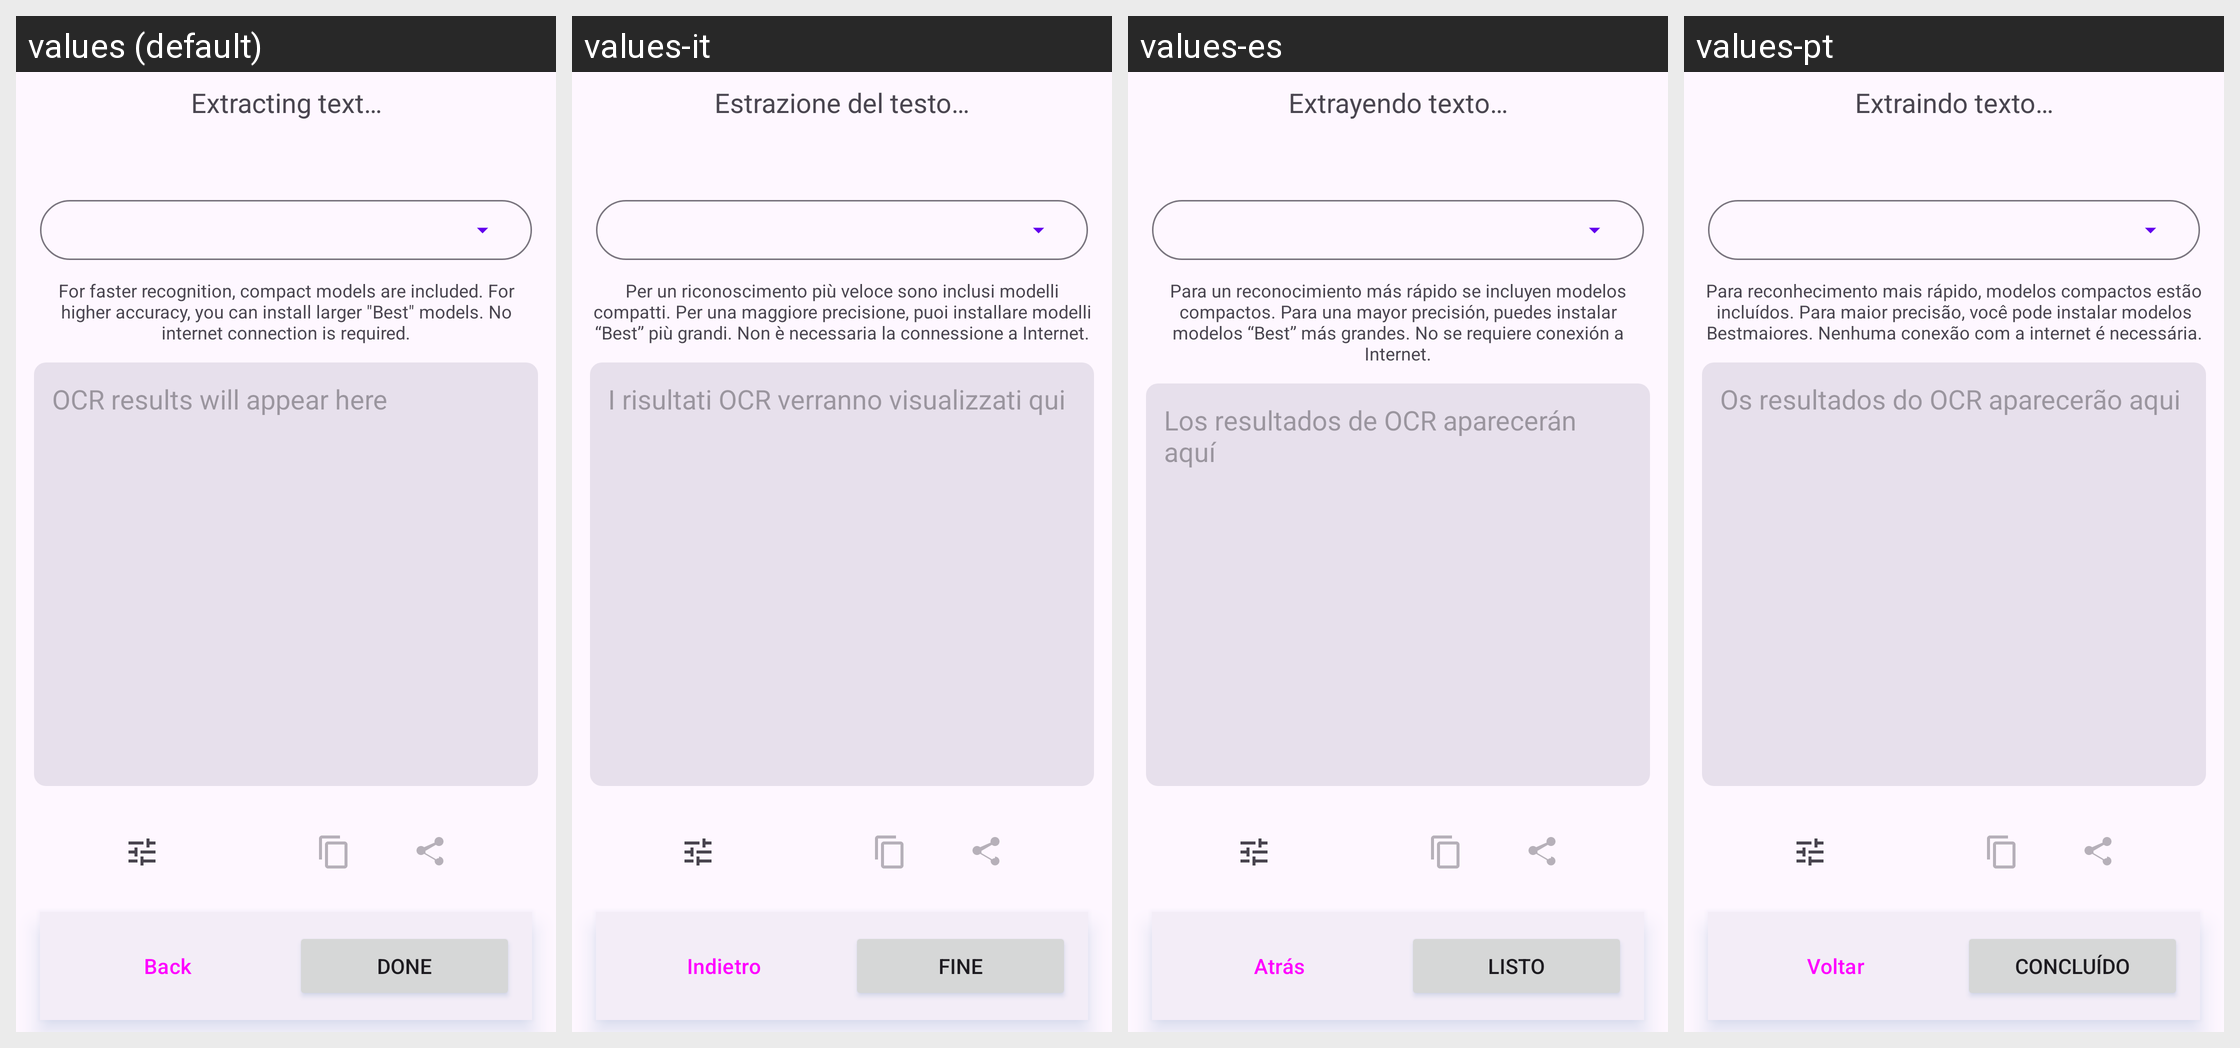

Strings drawn on this Android screen and how each of the app's shown locales translates them:
Android screen res/layout/fragment_ocr.xml rendered under 4 locales, left to right: values (default), values-it, values-es, values-pt. Device: Nexus 5 (rendered at 1080×1920; each locale shown at half size, 540×960, under a caption strip naming it); theme Theme.MakeACopy.
Other locales in the repository, not shown: values-ar, values-cs, values-da, values-de, values-el, values-fa, values-fr, values-hi, values-hu, values-nb, values-nl, values-pl, values-ro, values-ru, values-sk, values-sv, values-th, values-tr, values-zh.
Strings drawn on this screen, with the default value and each locale's value (text and hints the layout hard-codes, and strings that could not be matched under every locale, appear in the picture but are not listed):

extract_text_running
  values: Extracting text…
  values-it: Estrazione del testo…
  values-es: Extrayendo texto…
  values-pt: Extraindo texto…

ocr_models_hint
  values: For faster recognition, compact models are included. For higher accuracy, you can install larger "Best" models. No internet connection is required.
  values-it: Per un riconoscimento più veloce sono inclusi modelli compatti. Per una maggiore precisione, puoi installare modelli “Best” più grandi. Non è necessaria la connessione a Internet.
  values-es: Para un reconocimiento más rápido se incluyen modelos compactos. Para una mayor precisión, puedes instalar modelos “Best” más grandes. No se requiere conexión a Internet.
  values-pt: Para reconhecimento mais rápido, modelos compactos estão incluídos. Para maior precisão, você pode instalar modelos Bestmaiores. Nenhuma conexão com a internet é necessária.

ocr_results_will_appear_here
  values: OCR results will appear here
  values-it: I risultati OCR verranno visualizzati qui
  values-es: Los resultados de OCR aparecerán aquí
  values-pt: Os resultados do OCR aparecerão aqui

back
  values: Back
  values-it: Indietro
  values-es: Atrás
  values-pt: Voltar

btn_finish
  values: Done
  values-it: Fine
  values-es: Listo
  values-pt: Concluído
